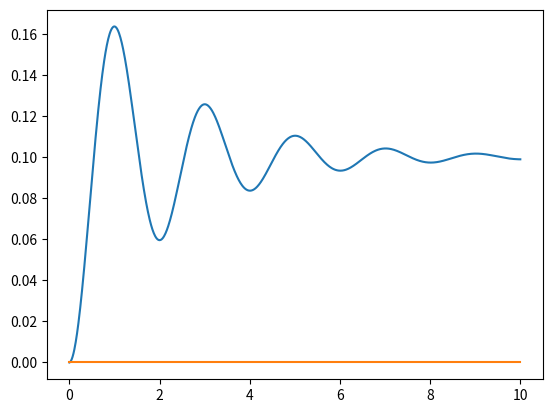

This chart was generated by the following Python code:
import numpy as np
import matplotlib.pyplot as plt
from dataclasses import dataclass


@dataclass
class OscillatorParams:
    K: float
    M: float
    b: float

@dataclass
class DiscreteLinSystemParams:
    A: np.ndarray
    B: np.ndarray
    C: np.ndarray
    D: np.ndarray

class LinearSystem:
    def __init__(self, params: DiscreteLinSystemParams, x0: np.ndarray) -> None:
        self.x: np.ndarray= x0
        self.A = params.A
        self.B = params.B
        self.C = params.C
        self.D = params.D

    def update(self, u):
        self.x = self.A @ self.x +self.B @ u

    def getOutput(self, u):
        return self.C * self.x + self.D * u
    
    def getState(self):
        return self.x
    
    def getOrder(self):
        return self.x.size

class Observer:
    def __init__(self, params: DiscreteLinSystemParams, x0) -> None:
        self.current_estimate = x0
        self.A = params.A
        self.B = params.B
        self.C = params.C
        self.D = params.D

    def update(self, observed): pass

    def getEstimate(self):
        return self.current_estimate

def getDiscreteSystemParams(params: OscillatorParams, dt):
    k = params.K
    b = params.b
    m = params.M
    A = np.array([[0, 1],
                  [-k/m , -b/m]])
    A = A*dt + np.eye(A.shape[0])

    B = np.array([0, 1/m]).reshape((-1,1)) * dt
    C = np.array([1, 0]).reshape((1,-1))
    D = 0

    return DiscreteLinSystemParams(A, B, C, D)

def mainloop(system: LinearSystem, observer: Observer, t_step, T):
    n_step = int(T/t_step)
    u = np.array([[1]])

    evolution = np.zeros((system.getOrder(), n_step))
    estimated = np.zeros((system.getOrder(), n_step))
    for i in range(n_step):
        system.update(u)
        x = system.getState()
        y = system.getOutput(u)
        observer.update(y)
        x_est = observer.getEstimate()

        evolution[:, i] = x[:, 0]
        estimated[:, i] = x_est[:, 0]
    
    times = np.linspace(0, T, n_step)
    plt.plot(times, evolution[0, :])
    plt.plot(times, estimated[0, :])
    plt.show()

if __name__ == '__main__':
    t_step = 0.01
    x0 = np.array([0, 0]).reshape((-1, 1))
    params = getDiscreteSystemParams(OscillatorParams(10, 1, 1), t_step)
    sys = LinearSystem(params, x0)
    obs = Observer(params, x0)
    mainloop(sys, obs, t_step, T = 10)
